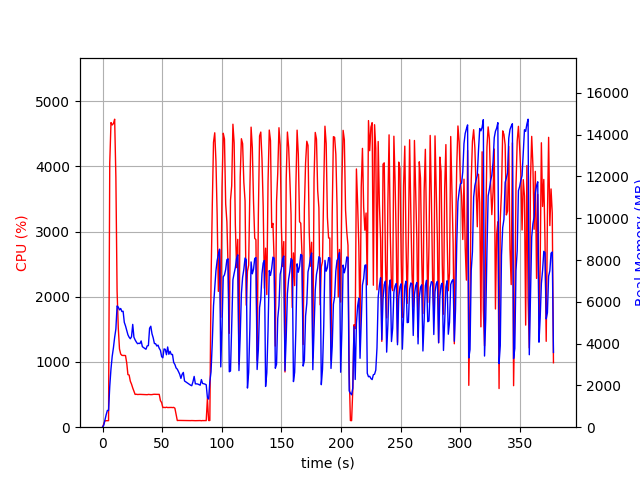

Data behind this chart, as committed beside it:
elapsed_time, nproc, cpu, mem_real, mem_virtual
4.0531158447265625e-05, 1, 0.0, 6.039, 3121
1.006, 1, 47.7, 93.35, 777.6
2.015, 1, 99.1, 351.3, 1902
3.023, 1, 99.3, 593.3, 3182
4.032, 1, 101.1, 801.4, 2670
5.041, 1, 100.1, 799.4, 2670
6.051, 1, 4054, 1958, 7755
7.077, 1, 4672, 2790, 8622
8.103, 1, 4635, 3394, 9213
9.13, 1, 4656, 3802, 9685
10.16, 1, 4724, 4301, 10446
11.18, 1, 3834, 4700, 11006
12.19, 1, 2089, 5805, 12229
13.21, 1, 1520, 5747, 12463
14.22, 1, 1200, 5615, 12547
15.22, 1, 1122, 5682, 12795
16.23, 1, 1102, 5535, 13063
17.25, 1, 1100, 5551, 13063
18.25, 1, 1101, 5017, 13103
19.27, 1, 1098, 4849, 13103
20.28, 1, 986.5, 4632, 13103
21.28, 1, 806.8, 4424, 13103
22.29, 1, 800.8, 4307, 13103
23.3, 1, 705.4, 4234, 13103
24.31, 1, 660.3, 4331, 13199
25.32, 1, 601.9, 4920, 13765
26.33, 1, 550.6, 4308, 14033
27.34, 1, 502.8, 4177, 14033
28.34, 1, 505.3, 4077, 14033
29.35, 1, 501.5, 3996, 14033
30.37, 1, 502.8, 4016, 14033
31.38, 1, 503.5, 4005, 14033
32.39, 1, 502.6, 4128, 14033
33.4, 1, 500.9, 3855, 14033
34.41, 1, 499.5, 3811, 14033
35.42, 1, 500.4, 3769, 14033
36.43, 1, 500.7, 3733, 14033
37.44, 1, 498.6, 3892, 14033
38.45, 1, 502.7, 3906, 14033
39.46, 1, 500.4, 4736, 14225
40.47, 1, 499.3, 4833, 14449
41.48, 1, 499.9, 4471, 14449
42.49, 1, 503.6, 4278, 14449
43.5, 1, 504.9, 4005, 14449
44.51, 1, 503.5, 3996, 14449
45.53, 1, 503.5, 3886, 14449
46.54, 1, 502.7, 3928, 14449
47.55, 1, 503.4, 3776, 14449
48.56, 1, 408.2, 3679, 14449
49.57, 1, 377.0, 3378, 14449
50.58, 1, 301.0, 3320, 14449
51.59, 1, 303.9, 3746, 14449
52.6, 1, 300.8, 3728, 14449
53.61, 1, 306.5, 3469, 14449
54.63, 1, 301.5, 3840, 14449
55.64, 1, 302.3, 3489, 14449
56.65, 1, 302.7, 3634, 14449
57.66, 1, 303.0, 3480, 14449
58.67, 1, 301.0, 3482, 14449
59.68, 1, 303.7, 3099, 14449
... 314 more rows
